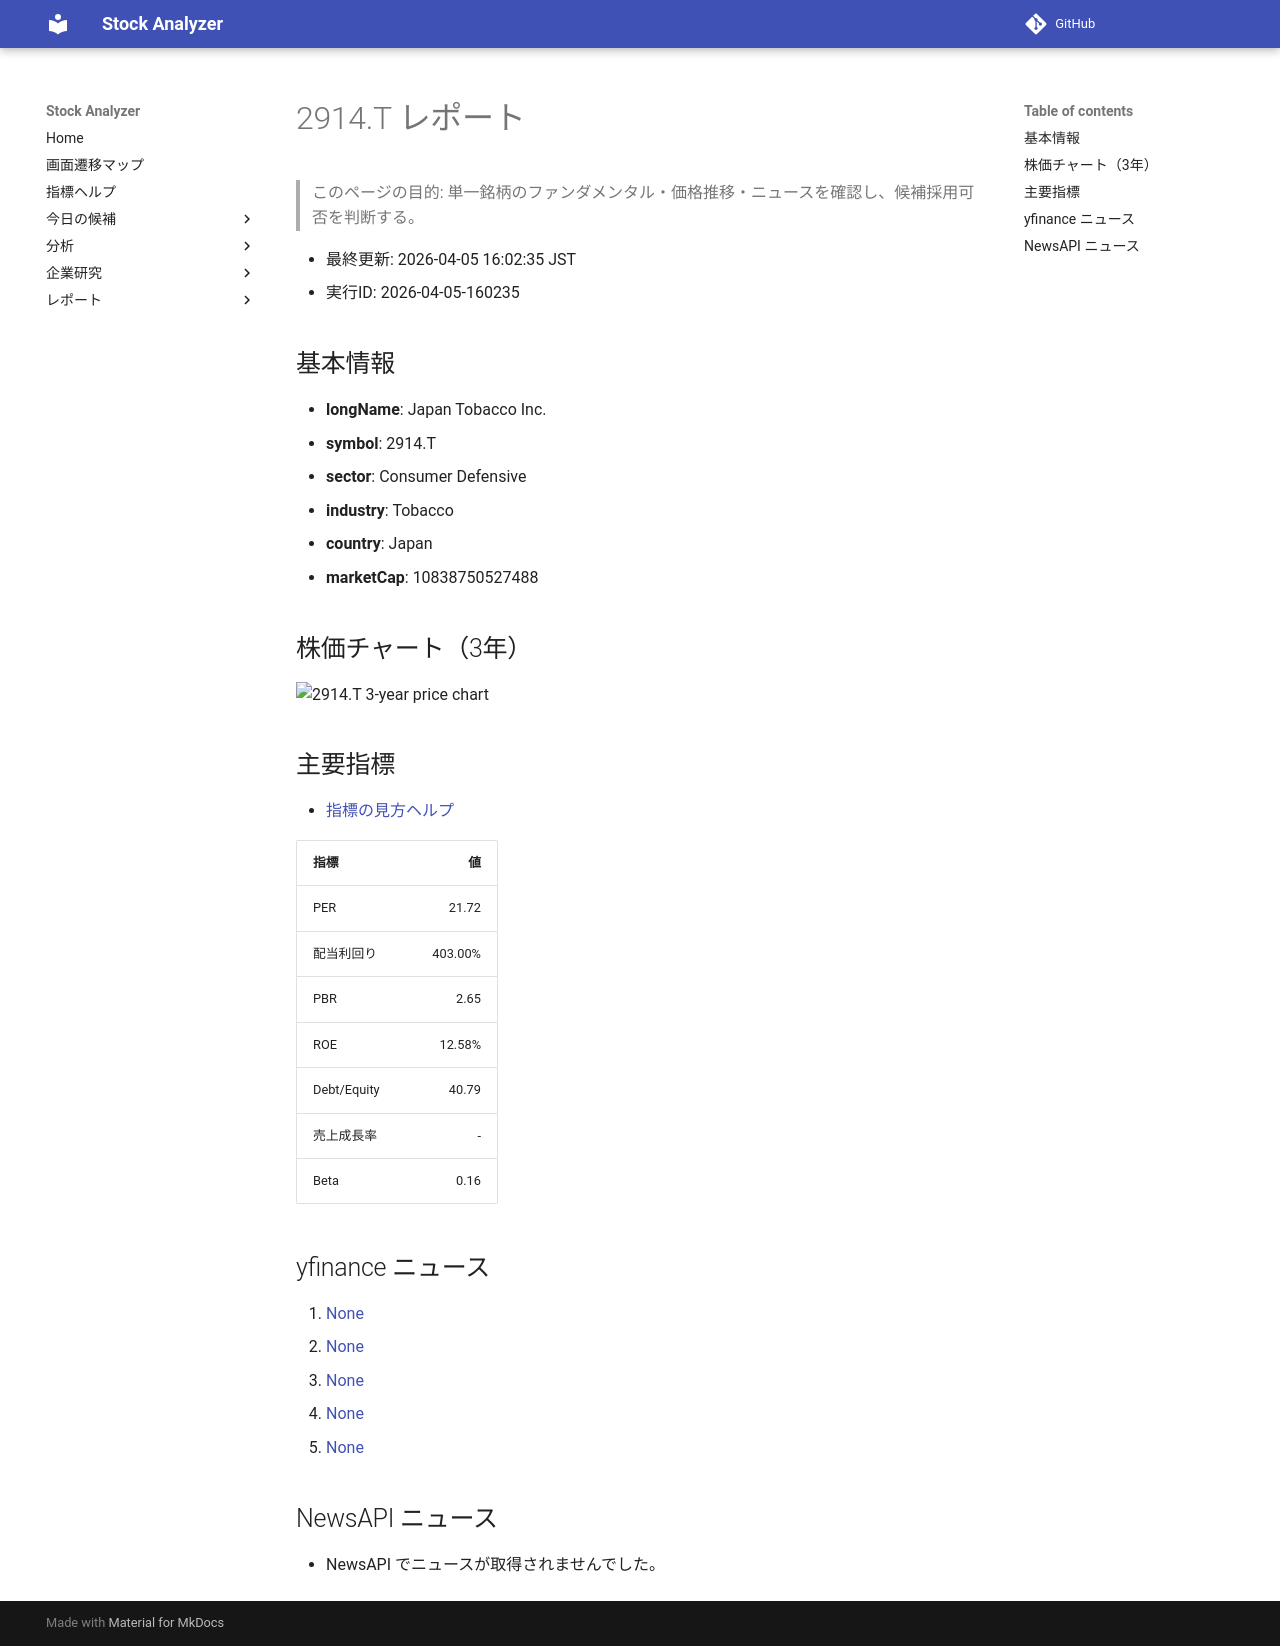

repository: Yumi-note/Making-APP · page: stocks/2026-04-05/160235/2914_T/index.html · generator: mkdocs

# 2914.T レポート

> このページの目的: 単一銘柄のファンダメンタル・価格推移・ニュースを確認し、候補採用可否を判断する。

- 最終更新: 2026-04-05 16:02:35 JST
- 実行ID: 2026-04-05-160235

## 基本情報

- **longName**: Japan Tobacco Inc.
- **symbol**: 2914.T
- **sector**: Consumer Defensive
- **industry**: Tobacco
- **country**: Japan
- **marketCap**: 10838750527488

## 株価チャート（3年）

![2914.T 3-year price chart](2914_T_3y.png)

## 主要指標

- [指標の見方ヘルプ](../../../../indicators.md)

| 指標 | 値 |
|---|---:|
| PER | 21.72 |
| 配当利回り | 403.00% |
| PBR | 2.65 |
| ROE | 12.58% |
| Debt/Equity | 40.79 |
| 売上成長率 | - |
| Beta | 0.16 |

## yfinance ニュース

1. [None](None)
2. [None](None)
3. [None](None)
4. [None](None)
5. [None](None)

## NewsAPI ニュース

- NewsAPI でニュースが取得されませんでした。
